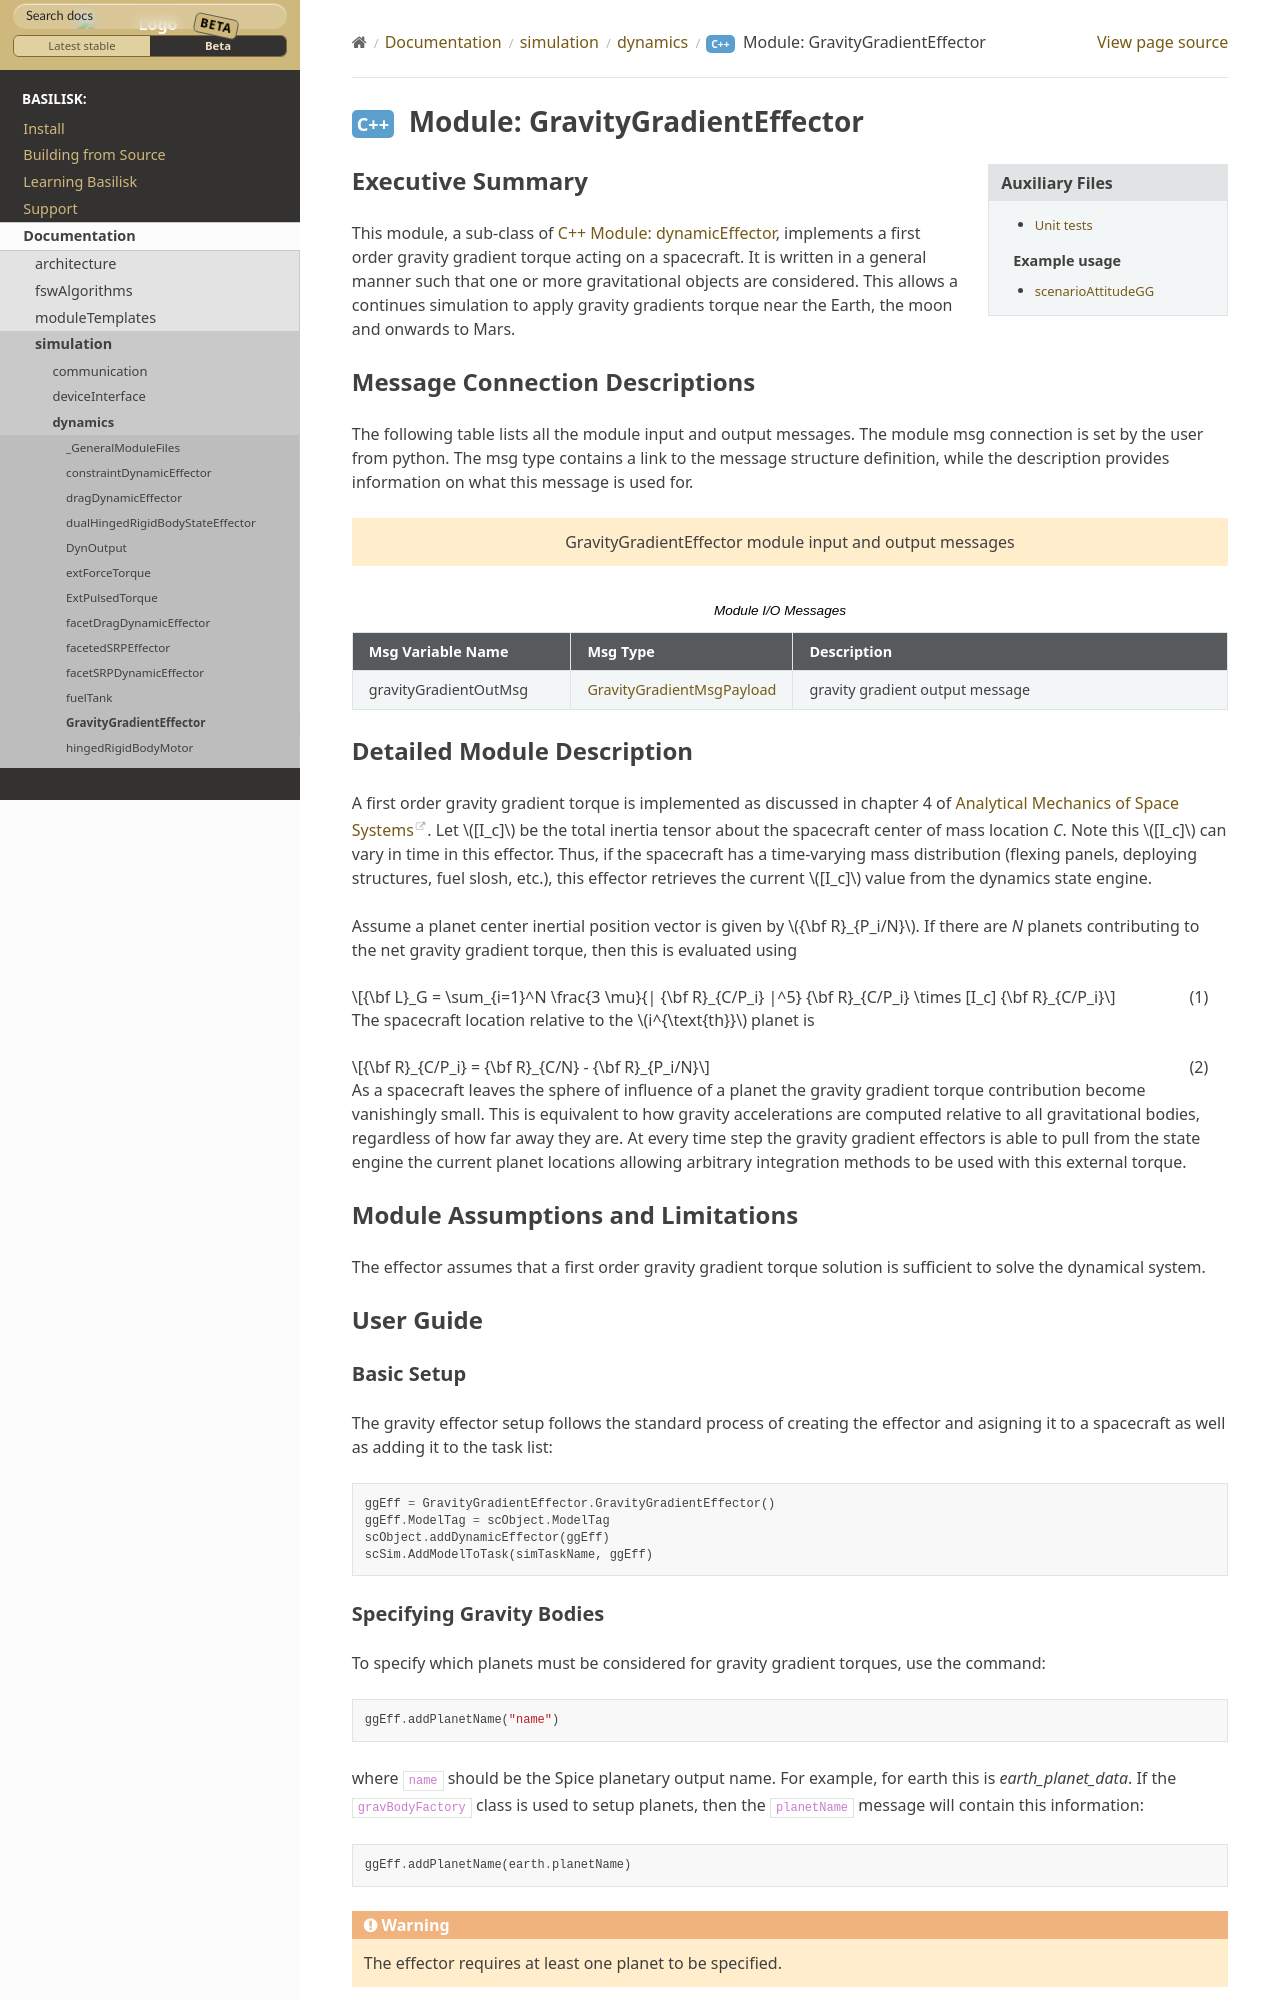

repository: AVSLab/basilisk · page: develop/Documentation/simulation/dynamics/GravityGradientEffector/GravityGradientEffector.html · generator: sphinx

Executive Summary
-----------------
This module, a sub-class of :ref:`dynamicEffector`, implements a first order gravity gradient torque acting on a spacecraft.  It is written
in a general manner such that one or more gravitational objects are considered.  This allows a continues simulation to
apply gravity gradients torque near the Earth, the moon and onwards to Mars.

Message Connection Descriptions
-------------------------------
The following table lists all the module input and output messages.  The module msg connection is set by the
user from python.  The msg type contains a link to the message structure definition, while the description
provides information on what this message is used for.

.. bsk-module-io:: GravityGradientEffector
    :caption: Module I/O Messages

    output gravityGradientOutMsg GravityGradientMsgPayload
        gravity gradient output message
